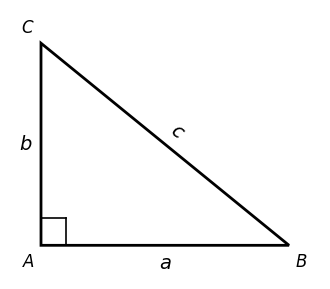

Write the Python code that produced this figure. (Note: this script raises an exception after producing the figure.)
"""第16章 勾股定理——几何图生成参考（面积切割法/梯子/数轴）"""
import matplotlib
matplotlib.use('Agg')
import matplotlib.pyplot as plt
import numpy as np
from matplotlib.patches import Arc, Polygon, Ellipse
import os

OUT = './figures'
plt.rcParams.update({
    'font.family': 'sans-serif',
    'font.sans-serif': ['PingFang SC', 'Heiti SC'],
    'font.size': 12, 'axes.linewidth': 1.0, 'axes.unicode_minus': False,
})

def save(fig, name):
    fig.savefig(os.path.join(OUT, name+'.pdf'), format='pdf', bbox_inches='tight', pad_inches=0.05)
    fig.savefig(os.path.join(OUT, name+'.png'), format='png', dpi=150, bbox_inches='tight', pad_inches=0.05)
    plt.close(fig)

def fig(w=4, h=3.5): return plt.subplots(figsize=(w, h))

# === 直角三角形标注 ===
f, ax = fig(4, 3.5)
ax.set_xlim(-0.5, 4.5); ax.set_ylim(-0.5, 3.5); ax.axis('off')
verts = [(0,0), (4,0), (0,3)]
from matplotlib.patches import Polygon as Pg
ax.add_patch(Pg(verts, closed=True, fill=None, edgecolor='black', lw=2))
ax.plot([0.4,0.4],[0,0.4],'k-',lw=1.2); ax.plot([0,0.4],[0.4,0.4],'k-',lw=1.2)
ax.text(2, -0.35, '$a$', ha='center', fontsize=14)
ax.text(-0.35, 1.5, '$b$', va='center', fontsize=14)
ax.text(2.2, 1.7, '$c$', ha='center', va='center', fontsize=14, rotation=-37)
ax.text(-0.1, -0.1, '$A$', ha='right', va='top', fontsize=12)
ax.text(4.1, -0.1, '$B$', ha='left', va='top', fontsize=12)
ax.text(-0.1, 3.1, '$C$', ha='right', va='bottom', fontsize=12)
save(f, 'right_triangle')

# === 面积切割法证明 ===
f, ax = fig(5.5, 5.5)
ax.set_xlim(-0.5, 5.5); ax.set_ylim(-0.5, 5.5); ax.axis('off')
a, b, s = 4, 3, 7
ax.plot([0,s,s,0,0],[0,0,s,s,0],'k-',lw=2)
tri_verts = [[(0,0),(0,b),(a,b)],[(a,b),(s,b),(s,0)],[(a,b),(a,s),(0,s)],[(s,0),(s,s-b),(a,s-b)]]
colors = ['#ffcccc','#ccffcc','#ccccff','#ffffcc']
for tri, c in zip(tri_verts, colors):
    ax.add_patch(Pg(tri, closed=True, fill=True, color=c, alpha=0.5, lw=1.5))
ax.add_patch(Pg([(a,b),(s,b),(a,s),(0,s-b)], closed=True, fill=None, edgecolor='red', lw=2.5, linestyle='--'))
ax.text(2, -0.4, '$a=4$', ha='center'); ax.text(4.5, -0.4, '$b=3$', ha='center')
ax.text(-0.4, 2, '$a=4$', va='center'); ax.text(-0.4, 4.5, '$b=3$', va='center')
ax.text(2.1, 2.1, '$c$', ha='center', va='center', fontsize=16, color='red',
        bbox=dict(boxstyle='round,pad=0.1', facecolor='white', edgecolor='none', alpha=0.8))
save(f, 'area_proof')
